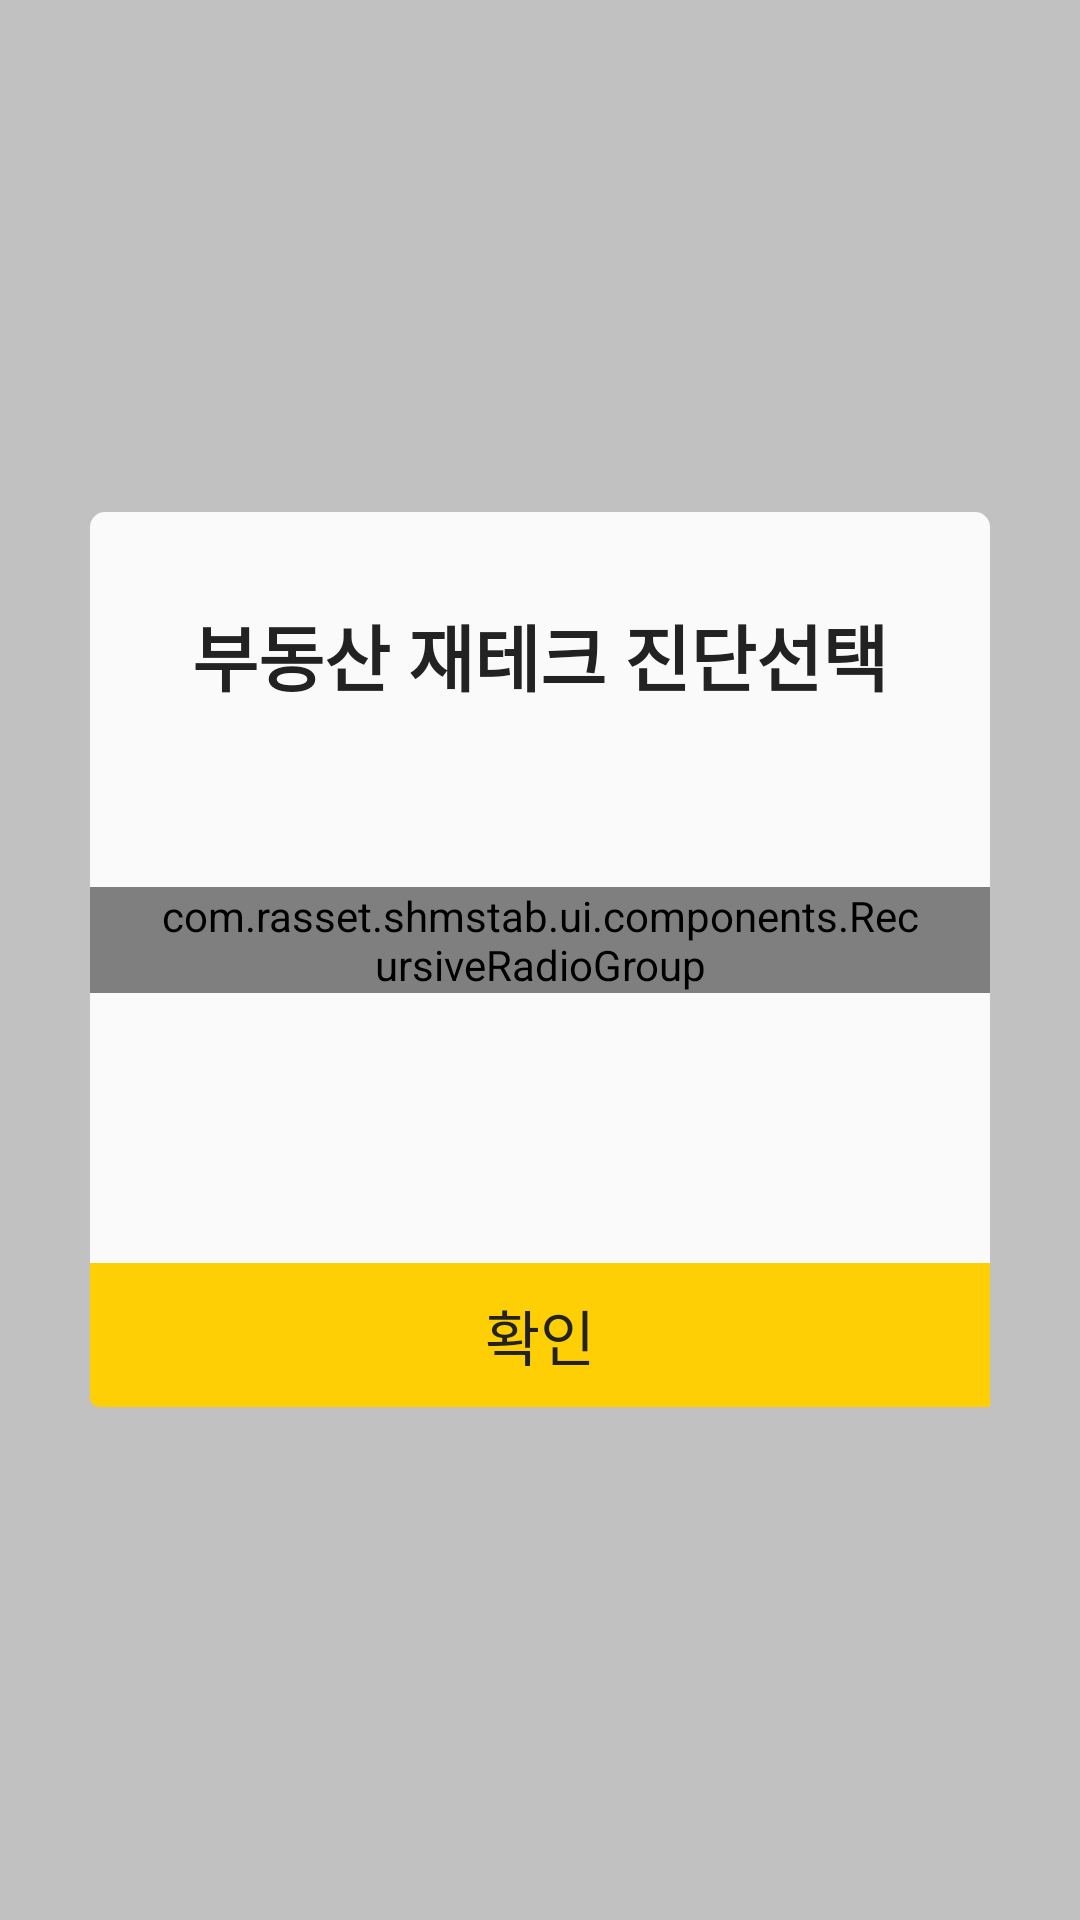

Reconstruct the res/layout file that produces this screen, plus the resources it refers to.
<!-- AndroidManifest.xml: application theme AppTheme -->
<!-- res/layout/dialog_select_sub_category.xml -->
<RelativeLayout xmlns:android="http://schemas.android.com/apk/res/android"
    android:layout_width="match_parent"
    android:layout_height="match_parent"
    android:background="@color/main_dialog_dim_color">

    <RelativeLayout
        android:layout_width="match_parent"
        android:layout_height="match_parent"
        android:layout_centerInParent="true">

    <LinearLayout
        android:layout_width="wrap_content"
        android:layout_height="wrap_content"
        android:background="@drawable/dialog_bg_main_bg_color_rounded_normal"
        android:layout_centerInParent="true"
        android:orientation="vertical"
        android:layout_margin="30dp"
        android:gravity="center_horizontal" >

            <LinearLayout
                android:id="@+id/LL_CONTENTS_LAYOUT"
                android:layout_width="match_parent"
                android:layout_height="wrap_content"
                android:layout_marginTop="30dp"
                android:layout_marginBottom="30dp"
                android:orientation="vertical">

                <TextView
                    android:id="@+id/TV_DEFAULT_TITLE"
                    android:layout_width="match_parent"
                    android:layout_height="wrap_content"
                    android:text="부동산 재테크 진단선택"
                    android:gravity="center_horizontal"
                    android:textSize="@dimen/main_text_title2"
                    android:textStyle="bold"
                    android:textColor="@color/main_text_primary"/>

                <com.rasset.shmstab.ui.components.RecursiveRadioGroup
                    android:id="@+id/RG_DIAG_RESTATE_TYPE"
                    android:layout_width="match_parent"
                    android:layout_height="wrap_content"
                    android:paddingLeft="20dp"
                    android:paddingRight="20dp"
                    android:layout_marginTop="60dp"
                    android:layout_marginBottom="60dp">
                <LinearLayout
                    android:layout_width="match_parent"
                    android:layout_height="wrap_content"
                    android:orientation="horizontal"
                    android:gravity="center_horizontal">
                    <RadioButton
                        android:tag="11"
                        android:id="@+id/RB_CAT_NO1"
                        android:layout_width="wrap_content"
                        android:layout_height="match_parent"
                        android:drawablePadding="10dp"
                        android:gravity="center_vertical"
                        android:paddingLeft="10dp"
                        android:text="매도진단"
                        android:singleLine="true"
                        android:checked="true"
                        android:textColor="@color/main_text_secondary"
                        android:textSize="@dimen/main_text_body1"/>

                    <RadioButton
                        android:tag="21"
                        android:id="@+id/RB_CAT_NO2"
                        android:layout_width="wrap_content"
                        android:layout_height="match_parent"
                        android:layout_marginLeft="25dp"
                        android:drawablePadding="10dp"
                        android:gravity="center_vertical"
                        android:paddingLeft="10dp"
                        android:text="매수진단"
                        android:singleLine="true"
                        android:textColor="@color/main_text_secondary"
                        android:textSize="@dimen/main_text_body1"/>

                    <RadioButton
                        android:tag="31"
                        android:id="@+id/RB_CAT_NO3"
                        android:layout_width="wrap_content"
                        android:layout_height="match_parent"
                        android:layout_marginLeft="25dp"
                        android:drawablePadding="10dp"
                        android:gravity="center_vertical"
                        android:paddingLeft="10dp"
                        android:text="매도/매수진단"
                        android:singleLine="true"
                        android:textColor="@color/main_text_secondary"
                        android:textSize="@dimen/main_text_body1"/>
                </LinearLayout>
                </com.rasset.shmstab.ui.components.RecursiveRadioGroup>

            </LinearLayout>

            <LinearLayout
                android:layout_width="match_parent"
                android:layout_height="wrap_content"
                android:gravity="center_horizontal"
                android:orientation="horizontal">

                <Button
                    android:id="@+id/BTN_DONE"
                    android:layout_width="0dp"
                    android:layout_weight="1"
                    android:layout_height="wrap_content"
                    android:text="@string/btn_confirm"
                    android:textColor="@color/main_text_primary"
                    android:textSize="@dimen/text_size_popup_contents"
                    android:background="@drawable/selector_button_main_color_accent_full_oval_3dp" />
            </LinearLayout>
        </LinearLayout>
    </RelativeLayout>
</RelativeLayout>
<!-- resources referenced by this layout -->
<resources>
  <color name="main_dialog_dim_color">@color/color_black_23</color>
  <color name="main_text_primary">#222222</color>
  <color name="main_text_secondary">#7f7f7f</color>
  <dimen name="main_text_body1">24dp</dimen>
  <dimen name="main_text_title2">24dp</dimen>
  <dimen name="text_size_popup_contents">20dp</dimen>
  <!-- drawable dialog_bg_main_bg_color_rounded_normal (drawable) -->
  <?xml version="1.0" encoding="utf-8"?>
  <layer-list xmlns:android="http://schemas.android.com/apk/res/android">
  
      <item>
          <shape android:shape="rectangle" android:visible="true">
              <solid android:width="1dp" android:color="@color/main_bg_color" />
              <corners android:radius="5dp" />
          </shape>
      </item>
  </layer-list>
  <!-- drawable selector_button_main_color_accent_full_oval_3dp (drawable) -->
  <?xml version="1.0" encoding="utf-8"?>
  <selector xmlns:android="http://schemas.android.com/apk/res/android">
  
      <item android:state_pressed="true">
          <shape
              android:shape="rectangle"
              android:visible="true">
              <solid android:color="@color/main_primary_dark_color" />
              <corners android:topLeftRadius="0dp" android:bottomLeftRadius="3dp" android:bottomRightRadius="0dp" android:topRightRadius="0dp"/>
          </shape></item>
  
      <item ><shape
          android:shape="rectangle"
          android:visible="true">
          <solid android:color="@color/main_primary_color" />
          <corners android:topLeftRadius="0dp" android:bottomLeftRadius="3dp" android:bottomRightRadius="0dp" android:topRightRadius="0dp"/>
      </shape></item>
  
  </selector>
  <string name="btn_confirm">확인</string>
  <style name="AppTheme" parent="Theme.AppCompat.Light.NoActionBar">
          
          <item name="colorPrimary">@color/main_primary_color</item>
          <item name="colorPrimaryDark">@color/main_primary_dark_color</item>
          <item name="colorAccent">@color/main_accent_color</item>
          
          <item name="android:textViewStyle">@style/TextViewStyle</item>
          <item name="android:buttonStyle">@style/ButtonStyle</item>
          <item name="android:editTextStyle">@style/EditTextStyle</item>
          <item name="android:radioButtonStyle">@style/RadioButtonStyle</item>
          <item name="android:checkboxStyle">@style/CheckboxStyle</item>
  
          <item name="android:windowContentTransitions">true</item>
      </style>
  <color name="color_black_23">#3A000000</color>
  <color name="main_bg_color">#fafafa</color>
  <color name="main_primary_dark_color">#FFEECC06</color>
  <color name="main_primary_color">#FFCF06</color>
  <color name="main_accent_color">#F76800</color>
  <style name="TextViewStyle" parent="@android:style/Widget.DeviceDefault.TextView">
  
  
      </style>
  <style name="ButtonStyle" parent="@android:style/Widget.DeviceDefault.Button.Borderless">
          <item name="android:fontFamily">@font/natosanscjk</item>
          <item name="android:includeFontPadding">false</item>
      </style>
  <style name="EditTextStyle" parent="@android:style/Widget.DeviceDefault.EditText">
          <item name="android:fontFamily">@font/natosanscjk</item>
          <item name="android:includeFontPadding">false</item>
      </style>
  <style name="RadioButtonStyle" parent="@android:style/Widget.DeviceDefault.CompoundButton.RadioButton">
          <item name="android:fontFamily">@font/natosanscjk</item>
          <item name="android:includeFontPadding">false</item>
      </style>
  <style name="CheckboxStyle" parent="@android:style/Widget.DeviceDefault.CompoundButton.CheckBox">
          <item name="android:fontFamily">@font/natosanscjk</item>
          <item name="android:includeFontPadding">false</item>
      </style>
</resources>
